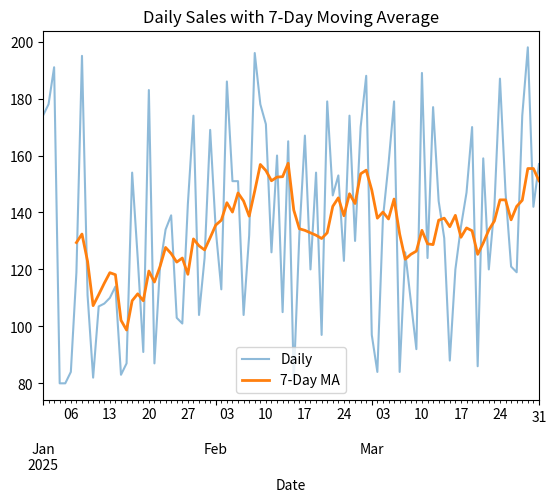

Write the Python code that produced this figure.
import pandas as pd
import numpy as np
import matplotlib.pyplot as plt

date_range = pd.date_range("2025-01-01", "2025-03-31")
sales = np.random.randint(80, 200, len(date_range))

df = pd.DataFrame({"Date": date_range, "Sales": sales})
df = df.set_index("Date")

print(df.head())

# df["Sales"].plot(figsize=(10,4))
# plt.title("Daily Sales")
# plt.xlabel("Date")
# plt.ylabel("Sales")
# plt.grid(True, alpha=0.3)
# plt.show()

# monthly = df["Sales"].resample("M").sum()
# monthly.plot(kind="bar", figsize=(8,4))
# plt.title("Monthly Sales")
# plt.xlabel("Month")
# plt.ylabel("Sales")
# plt.show()

df["Sales"].plot(alpha=0.5, label="Daily")
df["Sales"].rolling(window=7).mean().plot(label="7-Day MA", linewidth=2)
plt.title("Daily Sales with 7-Day Moving Average")
plt.legend()
plt.show()
